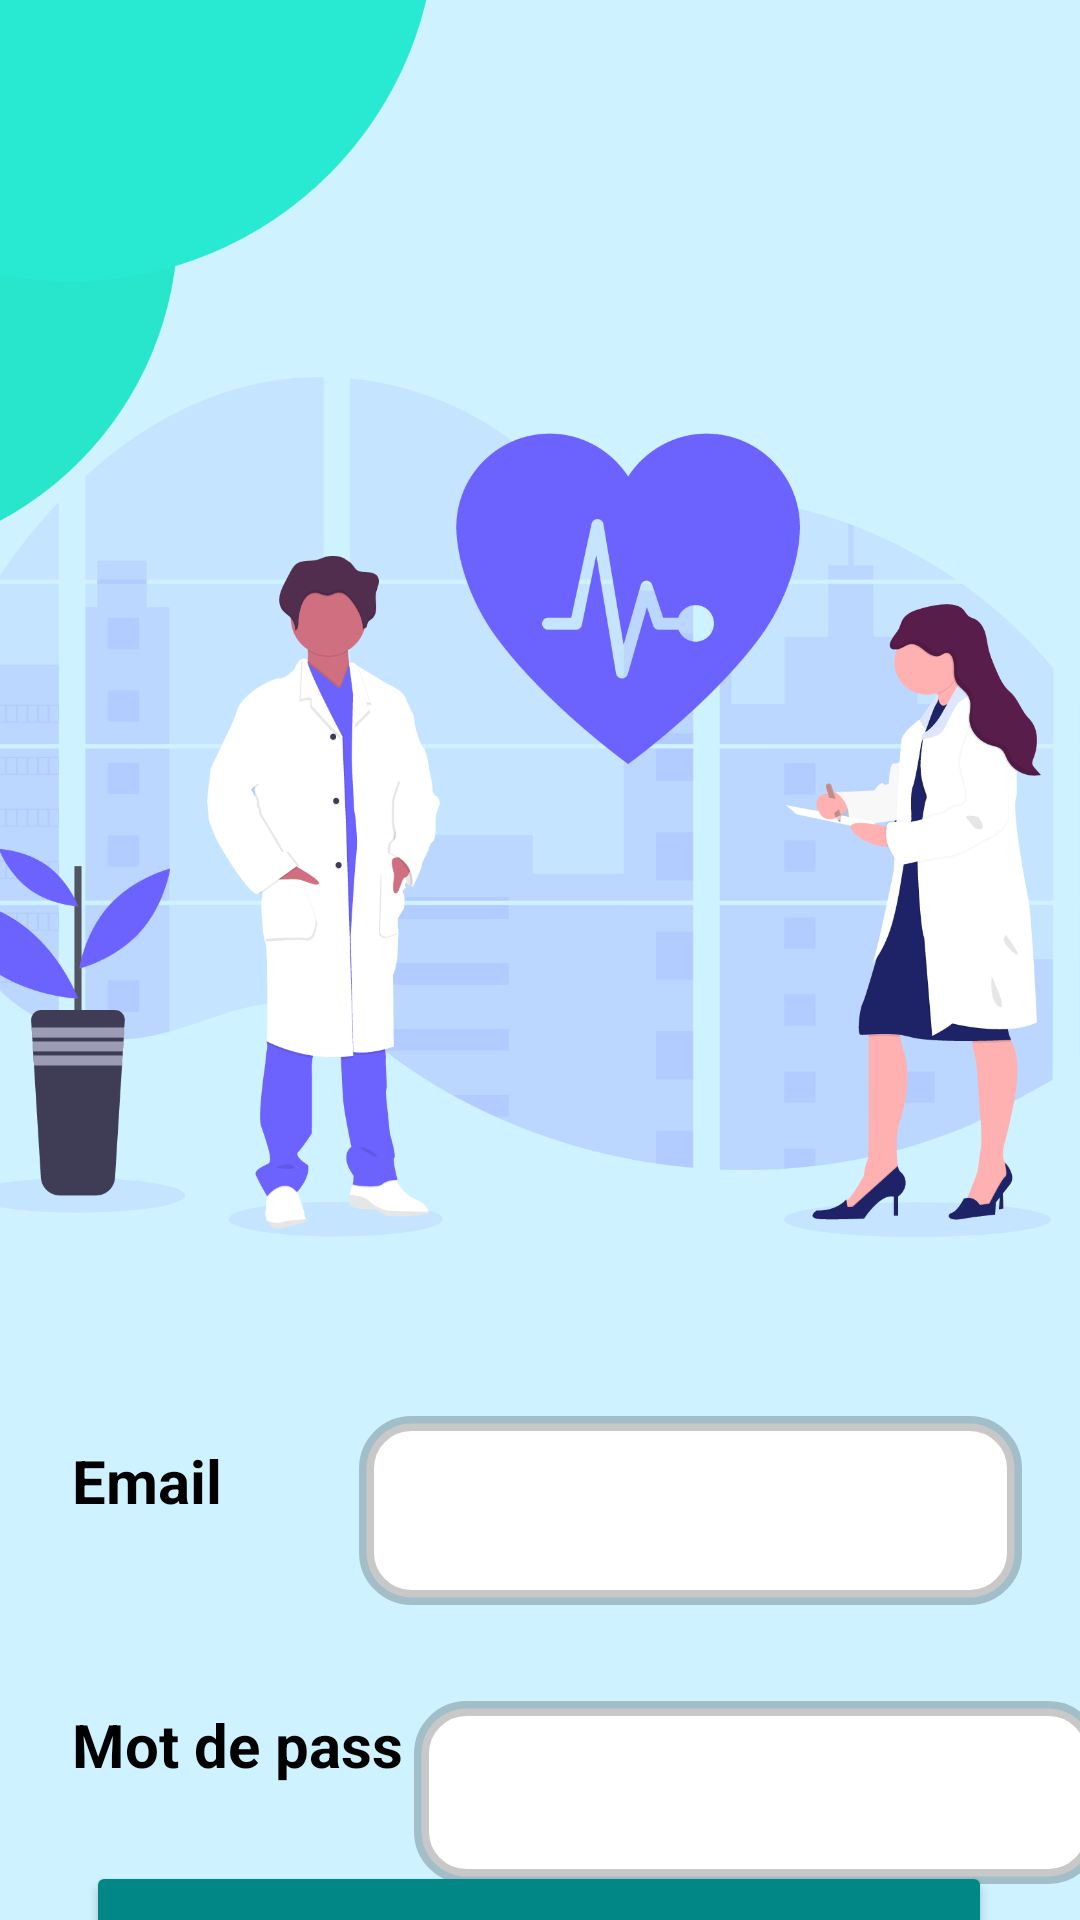

Reconstruct the res/layout file that produces this screen, plus the resources it refers to.
<!-- AndroidManifest.xml: application theme Theme.Splashscreen -->
<!-- res/layout/activity_login.xml -->
<?xml version="1.0" encoding="utf-8"?>
<androidx.constraintlayout.widget.ConstraintLayout xmlns:android="http://schemas.android.com/apk/res/android"
    xmlns:app="http://schemas.android.com/apk/res-auto"
    xmlns:tools="http://schemas.android.com/tools"
    android:layout_width="match_parent"
    android:layout_height="match_parent"
    tools:context=".LOGIN">

    <Button
        android:id="@+id/button4"
        android:layout_width="302dp"
        android:layout_height="62dp"
        android:backgroundTint="@color/teal_700"
        android:text="Continue"
        app:layout_constraintBottom_toBottomOf="parent"
        app:layout_constraintEnd_toEndOf="parent"
        app:layout_constraintHorizontal_bias="0.495"
        app:layout_constraintStart_toStartOf="parent"
        app:layout_constraintTop_toBottomOf="@+id/edtx8"
        app:layout_constraintVertical_bias="0.156" />

    <ImageView
        android:id="@+id/imageView7"
        android:layout_width="534dp"
        android:layout_height="831dp"
        app:layout_constraintBottom_toBottomOf="parent"
        app:layout_constraintEnd_toEndOf="parent"
        app:layout_constraintHorizontal_bias="0.504"
        app:layout_constraintStart_toStartOf="parent"
        app:layout_constraintTop_toTopOf="parent"
        app:srcCompat="@drawable/aaa" />

    <EditText
        android:id="@+id/edtx7"
        android:layout_width="221dp"
        android:layout_height="63dp"

        android:layout_marginTop="472dp"
        android:background="@drawable/radiuis_edittext"
        android:inputType="textPersonName"
        android:textColor="@color/black"
        android:textColorHint="#121111"
        app:circularflow_angles="15"
        app:layout_constraintEnd_toEndOf="parent"
        app:layout_constraintHorizontal_bias="0.559"
        app:layout_constraintStart_toEndOf="@+id/textView5"
        app:layout_constraintTop_toTopOf="parent" />

    <EditText
        android:id="@+id/edtx8"
        android:layout_width="229dp"
        android:layout_height="61dp"

        android:layout_marginTop="32dp"
        android:background="@drawable/radiuis_edittext"
        android:inputType="textPersonName"
        android:textColor="@color/black"
        android:textColorHint="#121111"
        app:circularflow_angles="15"
        app:layout_constraintEnd_toEndOf="parent"
        app:layout_constraintHorizontal_bias="0.142"
        app:layout_constraintStart_toEndOf="@+id/textView6"
        app:layout_constraintTop_toBottomOf="@+id/edtx7" />

    <TextView
        android:id="@+id/textView5"
        android:layout_width="71dp"
        android:layout_height="32dp"
        android:layout_marginStart="24dp"
        android:layout_marginTop="480dp"
        android:text="Email"
        android:textColor="@color/black"
        android:textSize="20sp"
        android:textStyle="bold"
        app:layout_constraintStart_toStartOf="parent"
        app:layout_constraintTop_toTopOf="parent" />

    <TextView
        android:id="@+id/textView6"
        android:layout_width="115dp"
        android:layout_height="41dp"
        android:layout_marginStart="24dp"
        android:layout_marginTop="56dp"
        android:text="Mot de pass"
        android:textColor="@color/black"
        android:textSize="20sp"
        android:textStyle="bold"
        app:layout_constraintStart_toStartOf="parent"
        app:layout_constraintTop_toBottomOf="@+id/textView5" />

    <TextView
        android:id="@+id/btnFGMP"
        android:layout_width="wrap_content"
        android:layout_height="wrap_content"
        android:clickable="true"
        android:text="Forget password ?"
        android:textColor="#2196F3"
        android:textSize="20sp"
        android:textStyle="bold"
        app:layout_constraintBottom_toBottomOf="parent"
        app:layout_constraintEnd_toEndOf="parent"
        app:layout_constraintStart_toStartOf="parent"
        app:layout_constraintTop_toBottomOf="@+id/button4"
        app:layout_constraintVertical_bias="0.437" />

</androidx.constraintlayout.widget.ConstraintLayout>
<!-- resources referenced by this layout -->
<resources>
  <color name="black">#FF000000</color>
  <color name="teal_700">#FF018786</color>
  <!-- drawable aaa: png bitmap (drawable-v24, 172368 bytes) -->
  <!-- drawable radiuis_edittext (drawable) -->
  <?xml version="1.0" encoding="utf-8"?>
  <shape xmlns:android="http://schemas.android.com/apk/res/android">
  
      <stroke android:color="@color/cardview_shadow_start_color"
          android:width="5dp"
  
  
          />
      <solid android:color="@color/white"/>
      <corners android:radius="15dp"/>
  </shape>
  <style name="Theme.Splashscreen" parent="Theme.MaterialComponents.DayNight">
          
          <item name="colorPrimary">@color/purple_500</item>
          <item name="colorPrimaryVariant">@color/purple_700</item>
          <item name="colorOnPrimary">@color/white</item>
          
          <item name="colorSecondary">@color/teal_200</item>
          <item name="colorSecondaryVariant">@color/teal_700</item>
          <item name="colorOnSecondary">@color/black</item>
          
          <item name="android:statusBarColor" tools:targetApi="l">?attr/colorPrimaryVariant</item>
          
      </style>
  <color name="white">#FFFFFFFF</color>
  <color name="purple_500">#FF6200EE</color>
  <color name="purple_700">#FF3700B3</color>
  <color name="teal_200">#FF03DAC5</color>
</resources>
